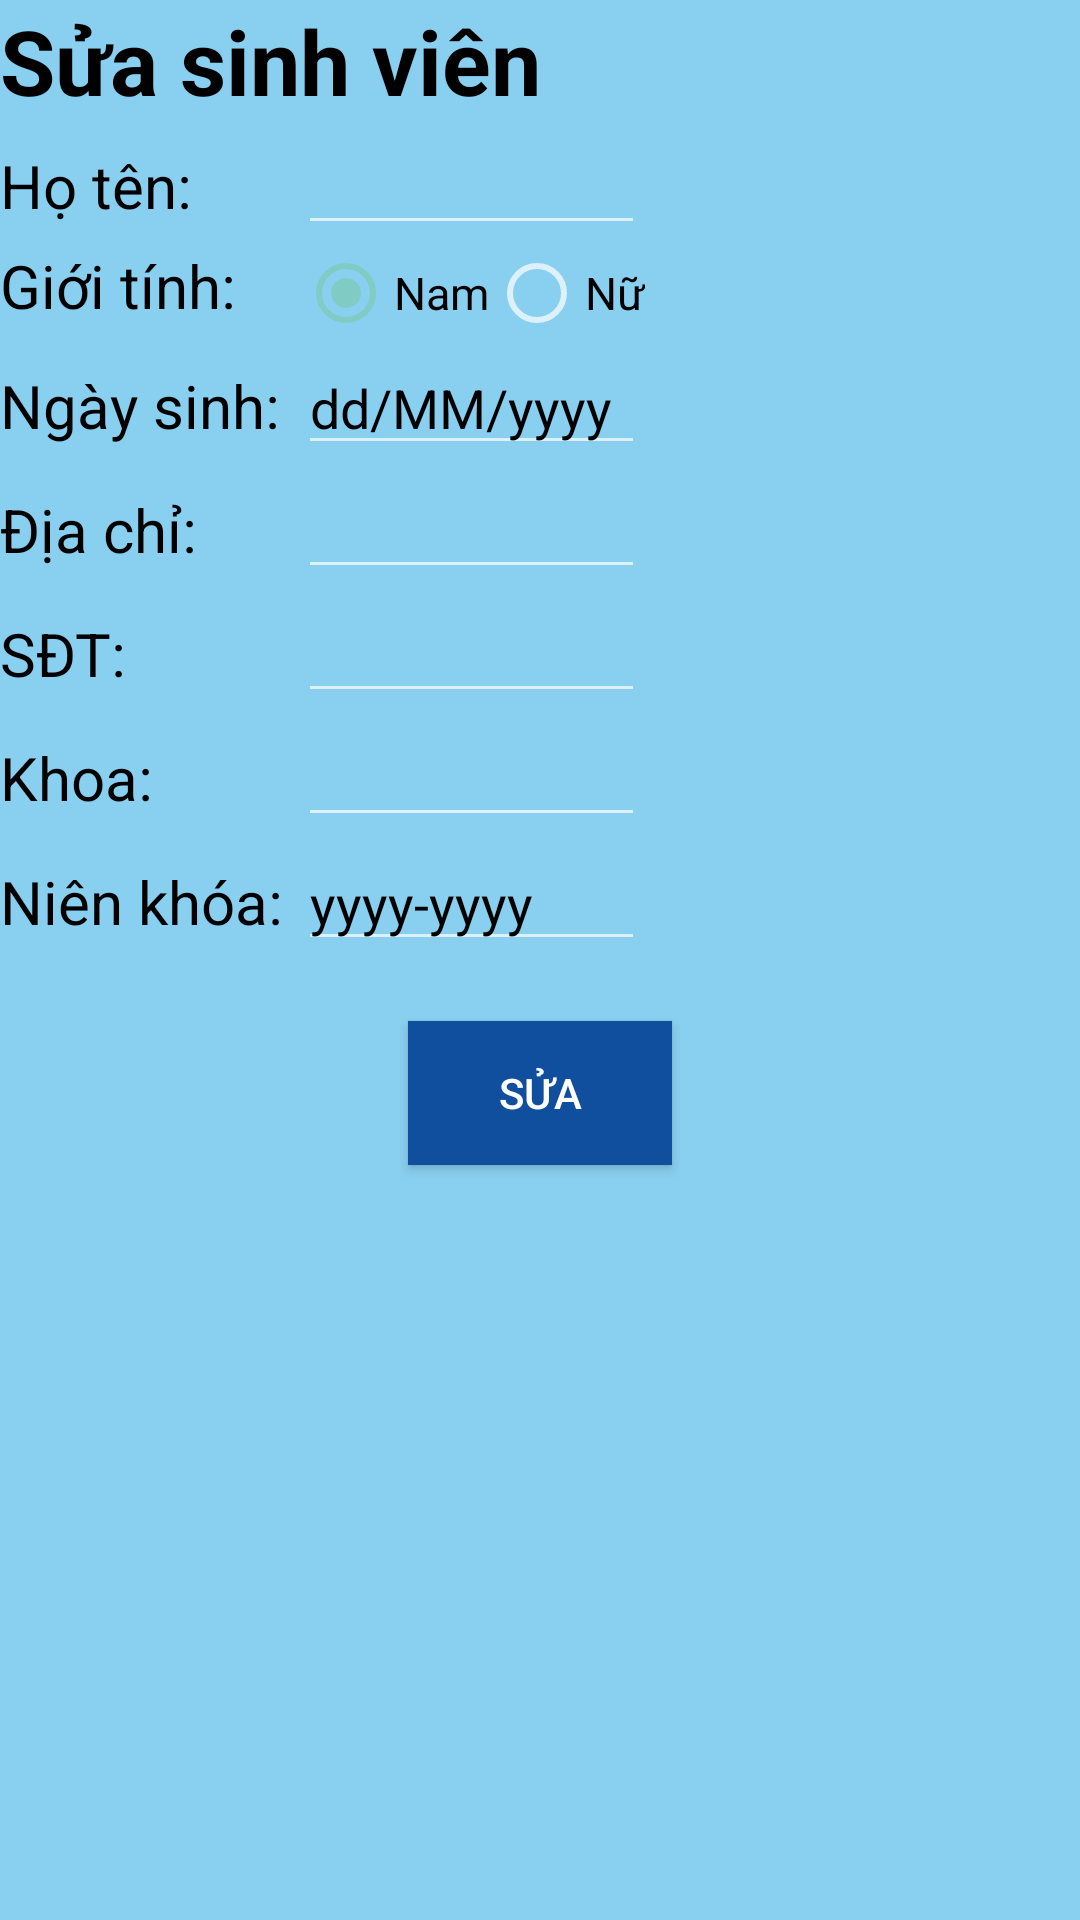

Here is an Android app screen rendered from its layout file. Give the layout XML and the strings, colors and styles it references.
<!-- AndroidManifest.xml: application theme MyTheme -->
<!-- res/layout/layout_student_update.xml -->
<?xml version="1.0" encoding="utf-8"?>
<LinearLayout xmlns:android="http://schemas.android.com/apk/res/android"
    android:layout_width="match_parent"
    android:layout_height="match_parent"
    android:background="@color/lightBlue"
    android:orientation="vertical">

    <TextView
        android:layout_width="wrap_content"
        android:layout_height="wrap_content"
        android:text="Sửa sinh viên"
        android:textColor="@color/black"
        android:textSize="30dp"
        android:textStyle="bold" />

    <TableLayout
        android:layout_width="wrap_content"
        android:layout_height="wrap_content">
        <TableRow>

            <TextView
                android:layout_height="wrap_content"
                android:layout_width="wrap_content"
                android:text="Họ tên: "
                android:textColor="@color/black"
                android:textSize="20dp" />

            <EditText
                android:id="@+id/edtName"
                android:layout_width="wrap_content"
                android:textColor="@color/black" />

        </TableRow>

        <TableRow>

            <TextView
                android:text="Giới tính: "
                android:textColor="@color/black"
                android:textSize="20dp" />

            <RadioGroup
                android:id="@+id/rdgSex"
                android:orientation="horizontal">

                <RadioButton
                    android:id="@+id/rdbMale"
                    android:layout_width="wrap_content"
                    android:layout_height="wrap_content"
                    android:checked="true"
                    android:text="Nam"
                    android:textColor="@color/black"
                    android:textSize="15dp" />

                <RadioButton
                    android:id="@+id/rdbFemale"
                    android:layout_width="wrap_content"
                    android:layout_height="wrap_content"
                    android:text="Nữ"
                    android:textColor="@color/black"
                    android:textSize="15dp" />

            </RadioGroup>
        </TableRow>

        <TableRow>

            <TextView
                android:text="Ngày sinh: "
                android:textColor="@color/black"
                android:textSize="20dp" />

            <EditText
                android:textColorHint="@color/black"
                android:hint="dd/MM/yyyy"
                android:id="@+id/edtBirth"
                android:layout_width="wrap_content"
                android:textColor="@color/black" />

        </TableRow>
        <TableRow>

            <TextView
                android:text="Địa chỉ: "
                android:textColor="@color/black"
                android:textSize="20dp" />

            <EditText
                android:id="@+id/edtAddress"
                android:layout_width="wrap_content"
                android:textColor="@color/black" />

        </TableRow>

        <TableRow>

            <TextView
                android:text="SĐT: "
                android:textColor="@color/black"
                android:textSize="20dp" />

            <EditText
                android:id="@+id/edtPhone"
                android:inputType="phone"
                android:layout_width="wrap_content"
                android:textColor="@color/black" />
        </TableRow>

        <TableRow>

            <TextView
                android:text="Khoa: "
                android:textColor="@color/black"
                android:textSize="20dp" />

            <EditText
                android:id="@+id/edtDepartment"
                android:layout_width="wrap_content"
                android:textColor="@color/black" />
        </TableRow>

        <TableRow>

            <TextView
                android:text="Niên khóa: "
                android:textColor="@color/black"
                android:textSize="20dp" />

            <EditText
                android:textColorHint="@color/black"
                android:hint="yyyy-yyyy"
                android:id="@+id/edtShoolyear"
                android:layout_width="wrap_content"
                android:textColor="@color/black" />
        </TableRow>
    </TableLayout>

    <Button
        android:layout_marginTop="20dp"
        android:id="@+id/btnUpdateStudent"
        android:layout_width="wrap_content"
        android:layout_height="wrap_content"
        android:layout_gravity="center"
        android:background="@color/buttonBlue"
        android:text="Sửa" />

</LinearLayout>
<!-- resources referenced by this layout -->
<resources>
  <color name="black">#FF000000</color>
  <color name="buttonBlue">#104F9E</color>
  <color name="lightBlue">#89CFF0</color>
  <style name="MyTheme" parent="Theme.AppCompat">
          <item name="actionBarStyle">@style/MyActionbar</item>
      </style>
  <style name="MyActionbar">
          <item name="background">@color/buttonBlue</item>
      </style>
</resources>
